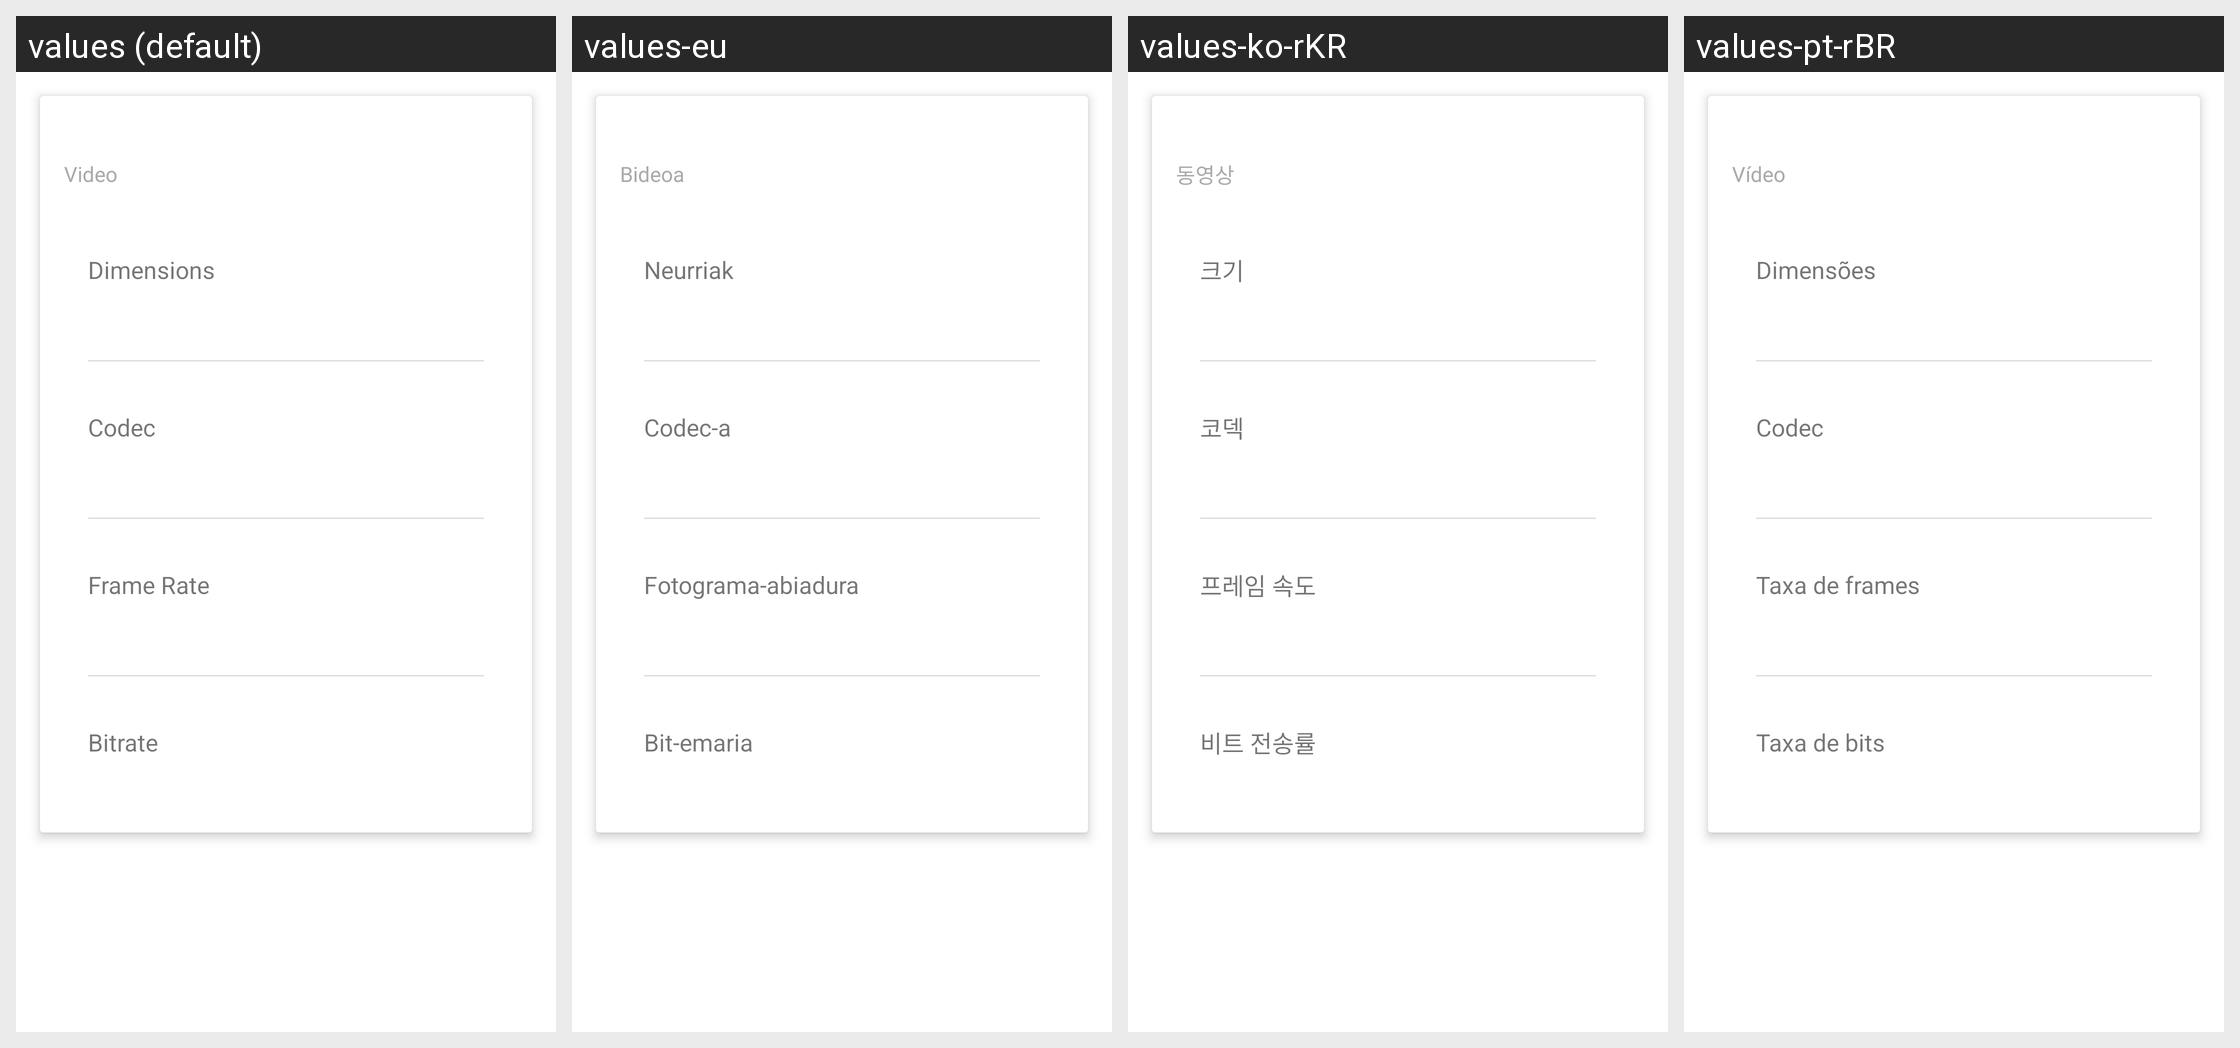

Here is an Android app screen in its default locale and in the app's own translations. Write out the translated-string differences for the strings that appear on this screen.
Android screen res/layout/properties_video.xml rendered under 4 locales, left to right: values (default), values-eu, values-ko-rKR, values-pt-rBR. Device: Nexus 5 (rendered at 1080×1920; each locale shown at half size, 540×960, under a caption strip naming it); theme Theme.MaterialComponents.DayNight.NoActionBar.
Other locales in the repository, not shown: values-af, values-am, values-ar, values-as-rIN, values-ast, values-ast-rES, values-az-rAZ, values-be-rBY, values-bg, values-bn, values-bn-rBD, values-bqi-rIR, values-bqi-rLU, values-ca, values-cs, values-cs-rCZ, values-da, values-de, values-el, values-en-rAU, values-en-rGB, values-en-rIN, values-en-rPT, values-eo, values-es, values-es-rCO, values-es-rES, values-es-rMX, values-es-rUS, values-es-rVE, values-et-rEE, values-eu-rES, values-fa, values-fi, values-fr, values-fr-rCA, values-gl-rES, values-gu-rIN, values-he, values-hi, values-hi-rIN, values-hr, values-hu, values-hu-rHU, values-hy-rAM, values-id, values-in, values-is, values-is-rIS, values-it, values-it-rIT, values-iw, values-ja, values-ka-rGE, values-kk-rKZ, values-km-rKH, values-kn-rIN, values-ko, values-ku, values-ky-rKG, values-lb, values-lo-rLA, values-lt, values-lv, values-mk-rMK, values-ml, values-ml-rIN, values-mn-rMN, values-mr-rIN, values-ms-rMY, values-my, values-my-rMM, values-nb, values-ne-rNP, values-nl, values-or-rIN, values-pa-rIN, values-pl, values-pt-rPT, values-ro, values-ru, values-si-rLK, values-sk, values-sl, values-sq-rAL, values-sr, values-sv, values-sv-rSE, values-sw, values-ta, values-ta-rIN, values-te-rIN, values-th, values-tl, values-tr, values-tr-rTR, values-ug, values-uk, values-ur, values-ur-rPK, values-uz-rUZ, values-vi, values-zh, values-zh-rCN, values-zh-rHK, values-zh-rHN, values-zh-rTW, values-zu.
Strings drawn on this screen, with the default value and each locale's value (text and hints the layout hard-codes, and strings that could not be matched under every locale, appear in the picture but are not listed):

video
  values: Video
  values-eu: Bideoa
  values-ko-rKR: 동영상
  values-pt-rBR: Vídeo

dimensions
  values: Dimensions
  values-eu: Neurriak
  values-ko-rKR: 크기
  values-pt-rBR: Dimensões

codec
  values: Codec
  values-eu: Codec-a
  values-ko-rKR: 코덱
  values-pt-rBR: Codec

frame_rate
  values: Frame Rate
  values-eu: Fotograma-abiadura
  values-ko-rKR: 프레임 속도
  values-pt-rBR: Taxa de frames

bitrate
  values: Bitrate
  values-eu: Bit-emaria
  values-ko-rKR: 비트 전송률
  values-pt-rBR: Taxa de bits
